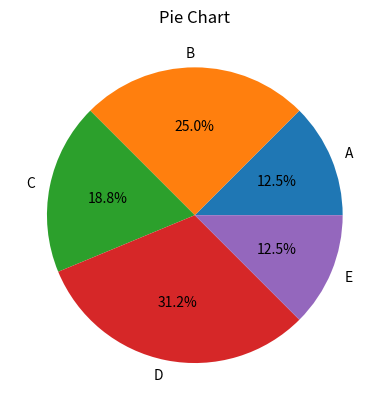

Write the Python code that produced this figure.
import matplotlib.pyplot as plt

labels = ['A', 'B', 'C', 'D', 'E']
values = [10, 20, 15, 25, 10]

plt.pie(values, labels=labels, autopct='%1.1f%%')
plt.title('Pie Chart')

plt.show()